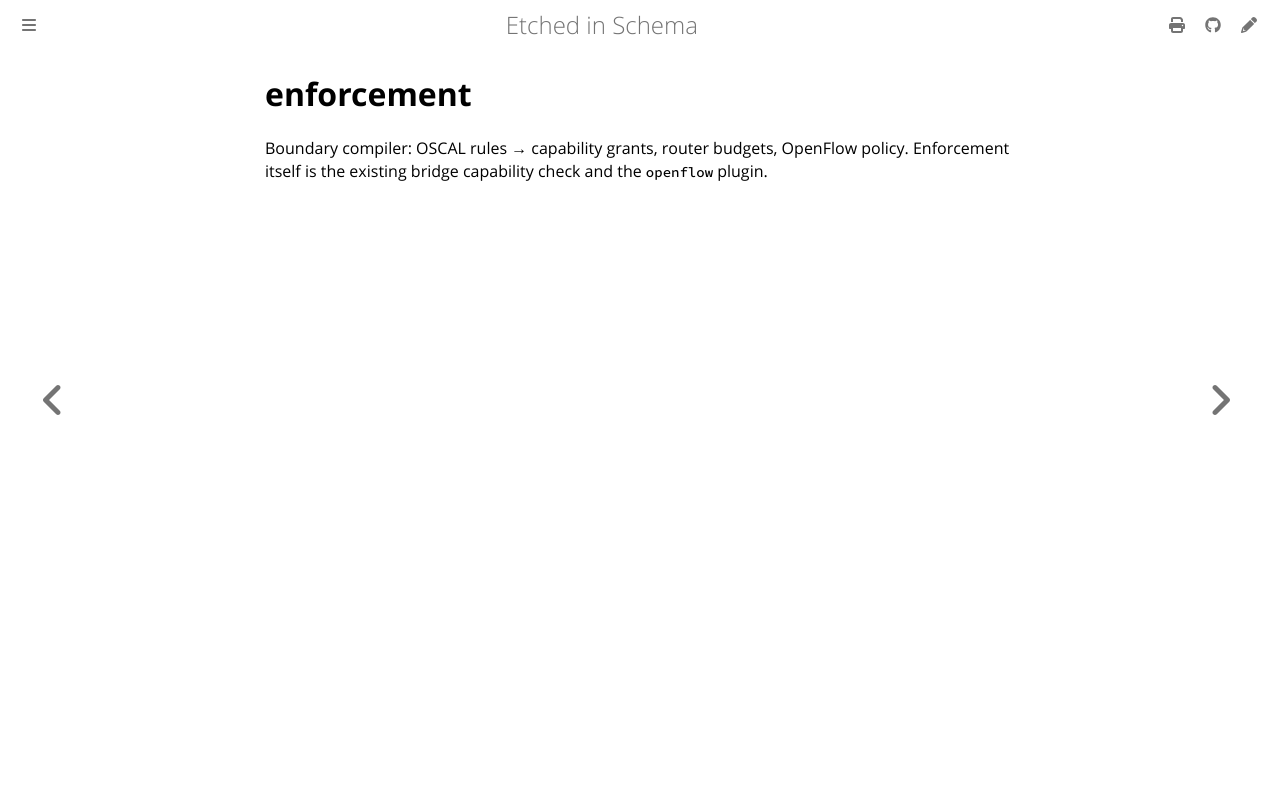

repository: repr0bated/etched-in-schema · page: enforcement.html · generator: mdbook

# enforcement

Boundary compiler: OSCAL rules → capability grants, router budgets, OpenFlow policy. Enforcement itself is the existing bridge capability check and the `openflow` plugin.
